Run: headless pygame with SDL's dummy video driver; simulated clock (each Clock.tick advances the game by its frame time, no real sleeping); random seed 0; keys injected as events and as key.get_pressed() state; mouse plan: one left click at the window centre at the start of phase 2, then a move to the lower-right quarter at the start of phase 3.
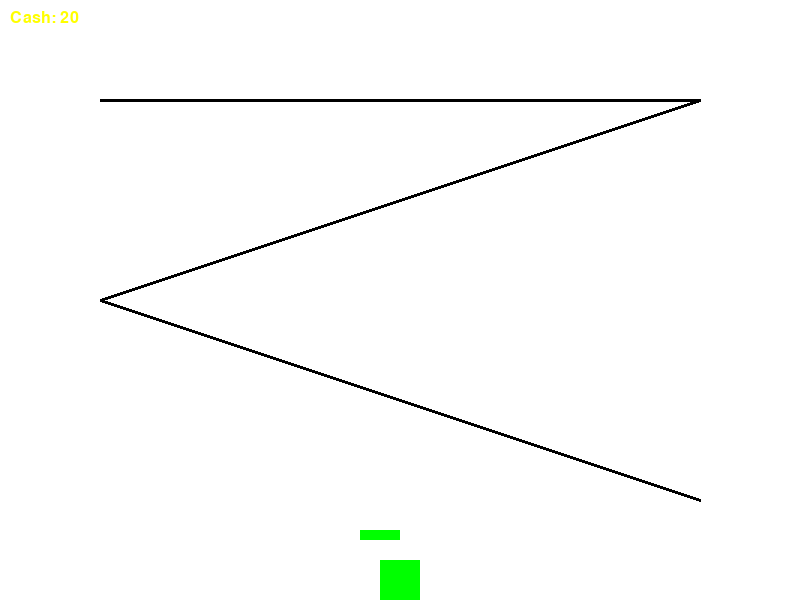
Frame 1 of 4 · flips 1–60 · no input
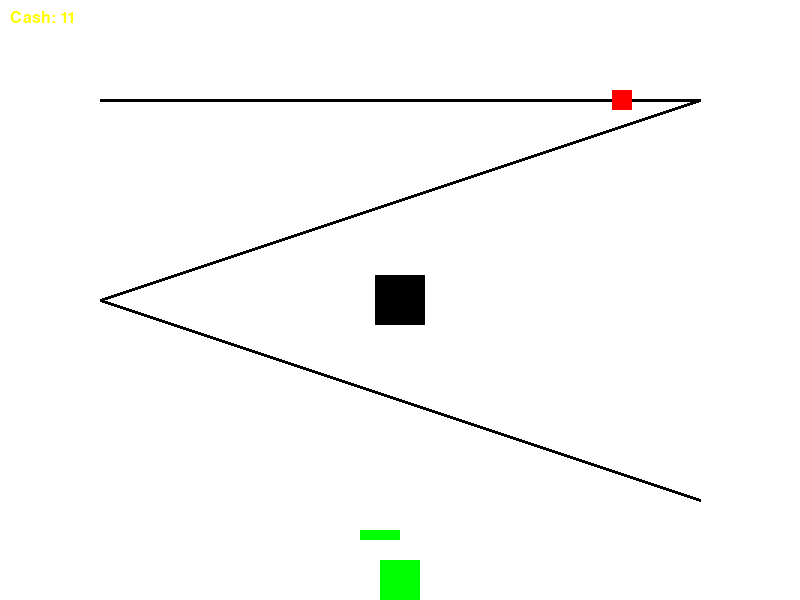
Frame 2 of 4 · flips 61–180 · clicked the window centre · tapped SPACE, RETURN · held RIGHT (→), D
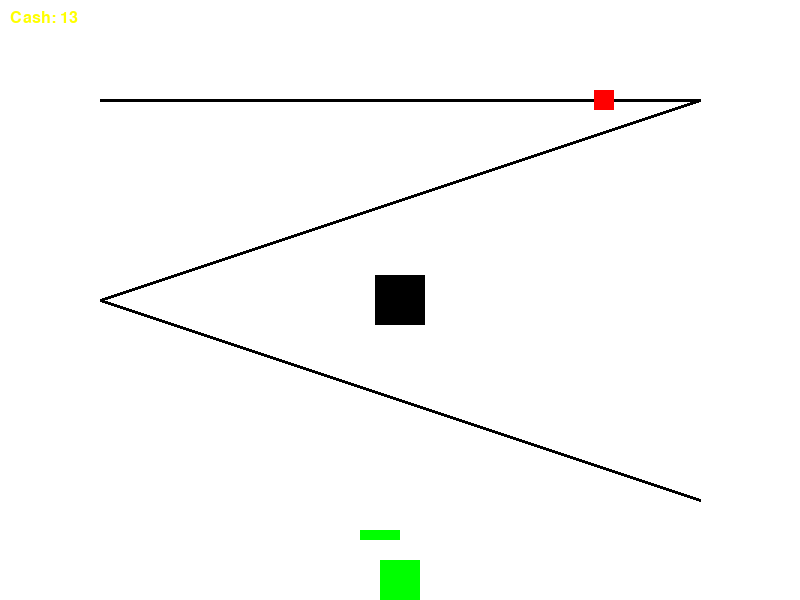
Frame 3 of 4 · flips 181–300 · moved the mouse to the lower-right quarter · held DOWN (↓), S
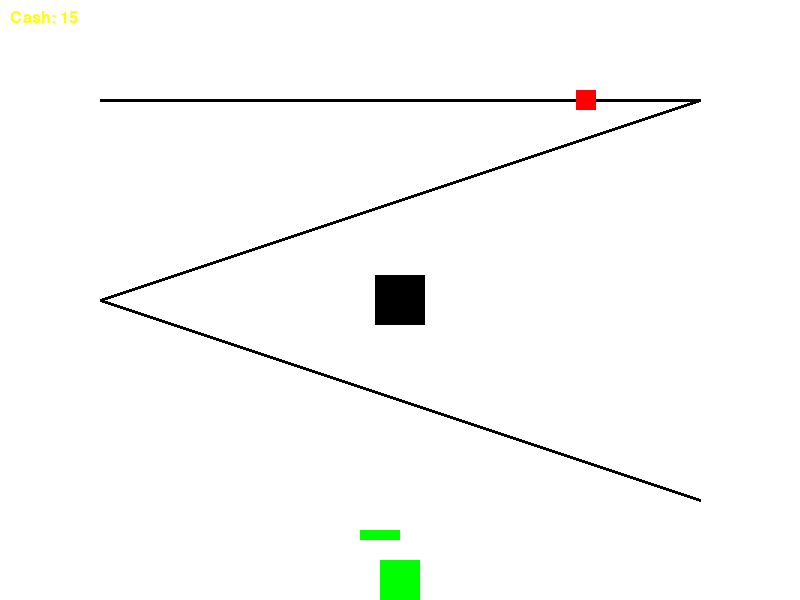
Frame 4 of 4 · flips 301–420 · held LEFT (←), A, UP (↑), W

The pygame program that drew these frames:

import pygame
import random
import math

# Initialize pygame
pygame.init()

# Set up the screen
WIDTH, HEIGHT = 800, 600
screen = pygame.display.set_mode((WIDTH, HEIGHT))
pygame.display.set_caption("Bloons Tower Defense 6")

# Colors
WHITE = (255, 255, 255)
BLACK = (0, 0, 0)
RED = (255, 0, 0)
YELLOW = (255, 255, 0)

# Tower class
class Tower(pygame.sprite.Sprite):
    def __init__(self, pos):
        super().__init__()
        self.image = pygame.Surface((50, 50))
        self.image.fill(BLACK)
        self.rect = self.image.get_rect(center=pos)
        self.range = 100  # Range of the tower
        self.damage = 1   # Damage per shot

    def update(self):
        pass

    def attack(self, target):
        target.health -= self.damage
        if target.health <= 0:
            target.kill()
            return 1  # Cash earned from destroying balloon
        return 0  # No cash earned yet

# Balloon class
class Balloon(pygame.sprite.Sprite):
    def __init__(self, path, target):
        super().__init__()
        self.image = pygame.Surface((20, 20))
        self.image.fill(RED)
        self.rect = self.image.get_rect()
        self.path = path
        self.index = 0
        self.progress = 0.0  # Progress along the path (0.0 to 1.0)
        self.rect.center = self.path[0]
        self.target = target
        self.health = 3  # Health of the balloon

    def update(self):
        if self.progress >= 1.0:
            self.target.hp -= 1
            self.kill()
            return 0  # No cash earned for reaching the end
        else:
            self.progress += 0.005  # Adjust this value to change the speed
            self.rect.centerx = self.path_point(self.progress)[0]
            self.rect.centery = self.path_point(self.progress)[1]
            return 0  # No cash earned while moving

    def path_point(self, progress):
        index = min(int(progress * (len(self.path) - 1)), len(self.path) - 2)
        start_point = self.path[index]
        end_point = self.path[index + 1]
        return (start_point[0] + (end_point[0] - start_point[0]) * (progress * (len(self.path) - 1) - index),
                start_point[1] + (end_point[1] - start_point[1]) * (progress * (len(self.path) - 1) - index))

# Target class
class Target(pygame.sprite.Sprite):
    def __init__(self):
        super().__init__()
        self.image = pygame.Surface((40, 40))
        self.image.fill((0, 255, 0))
        self.rect = self.image.get_rect(center=(WIDTH // 2, HEIGHT - 20))
        self.hp = 100
        self.cash = 20  # Starting cash

    def draw_health_bar(self, screen):
        pygame.draw.rect(screen, (255, 0, 0), (self.rect.x - 20, self.rect.y - 30, 40, 10))
        pygame.draw.rect(screen, (0, 255, 0), (self.rect.x - 20, self.rect.y - 30, self.hp * 0.4, 10))
        font = pygame.font.Font(None, 24)
        cash_text = font.render(f"Cash: {self.cash}", True, YELLOW)
        screen.blit(cash_text, (10, 10))

# Define the path (letter Z shape)
path = [(100, 100), (700, 100), (100, 300), (700, 500)]

# Convert path points to pygame.Rect objects
path_rects = [pygame.Rect(point[0] - 5, point[1] - 5, 10, 10) for point in path]

# Group for all sprites
all_sprites = pygame.sprite.Group()
towers = pygame.sprite.Group()
balloons = pygame.sprite.Group()

# Create target
target = Target()
all_sprites.add(target)

# Game loop
running = True
clock = pygame.time.Clock()

# Balloon settings
balloon_limit = 5  # Max number of balloons
balloon_spawn_delay = 60  # Delay between spawning balloons
balloon_spawn_timer = balloon_spawn_delay

while running:
    # Handle events
    for event in pygame.event.get():
        if event.type == pygame.QUIT:
            running = False
        elif event.type == pygame.MOUSEBUTTONDOWN:
            if event.button == 1:  # Left mouse button
                mouse_pos = pygame.mouse.get_pos()
                overlapping = False
                for sprite in all_sprites:
                    if isinstance(sprite, Tower) and sprite.rect.collidepoint(mouse_pos):
                        overlapping = True
                        break
                if not overlapping and not any(rect.collidepoint(mouse_pos) for rect in path_rects):
                    if target.cash >= 10:
                        tower = Tower(mouse_pos)
                        towers.add(tower)
                        all_sprites.add(tower)
                        target.cash -= 10

    # Update
    all_sprites.update()

    # Spawn balloons
    if balloon_spawn_timer <= 0 and len(balloons) < balloon_limit:
        balloon = Balloon(path, target)
        all_sprites.add(balloon)
        balloons.add(balloon)
        balloon_spawn_timer = balloon_spawn_delay
    else:
        balloon_spawn_timer -= 1

    # Check for collision between towers and balloons
    for tower in towers:
        for balloon in balloons:
            distance = math.sqrt((tower.rect.centerx - balloon.rect.centerx) ** 2 +
                                 (tower.rect.centery - balloon.rect.centery) ** 2)
            if distance < tower.range:
                target.cash += tower.attack(balloon)

    # Draw
    screen.fill(WHITE)
    pygame.draw.lines(screen, BLACK, False, path, 3)  # Draw the path
    all_sprites.draw(screen)
    target.draw_health_bar(screen)
    pygame.display.flip()

    # Cap the frame rate
    clock.tick(60)

pygame.quit()
